Run: headless pygame with SDL's dummy video driver; simulated clock (each Clock.tick advances the game by its frame time, no real sleeping); random seed 0; keys injected as events and as key.get_pressed() state; no mouse input.
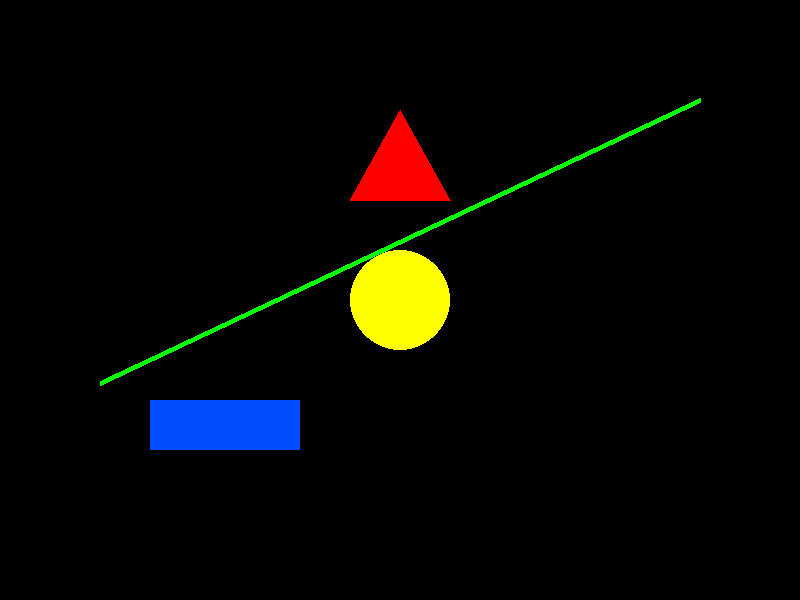
Frame 1 of 4 · flips 1–60 · no input
Frame 2 of 4 · flips 61–180 · tapped SPACE, RETURN · held RIGHT (→), D · screen unchanged from frame 1, image omitted
Frame 3 of 4 · flips 181–300 · held DOWN (↓), S · screen unchanged from frame 2, image omitted
Frame 4 of 4 · flips 301–420 · held LEFT (←), A, UP (↑), W · screen unchanged from frame 3, image omitted

The pygame program that drew these frames:

import pygame as pg

#se inicializa pygame
pg.init()

#color de fondo (variable)
background = (0,0,0) #negro
yellow = (255,255,0) #amarillo
light_blue = (0,76,255) #azul
light_green = (7,255,0) #verdecito
light_red = (255,0,0) #rojito

#seteo de la ventana 
window = pg.display.set_mode((800, 600))
pg.display.set_caption('conceptos basicos') #titulo de la ventana

running = True
while running:
    for event in pg.event.get():
        if event.type == pg.QUIT:
            running = False
    window.fill(background)

    #dibujando figuras
    pg.draw.circle(window, yellow, (400,300), 50)
    pg.draw.rect(window, light_blue, (150, 400, 150, 50))
    pg.draw.line(window, light_green, (100,383), (700,100), 5)
    
    #vertices de triangulos
    vertices = [(400,110), (350,200), (450,200)]
    pg.draw.polygon(window, light_red, vertices)

    pg.display.update()

pg.quit()
